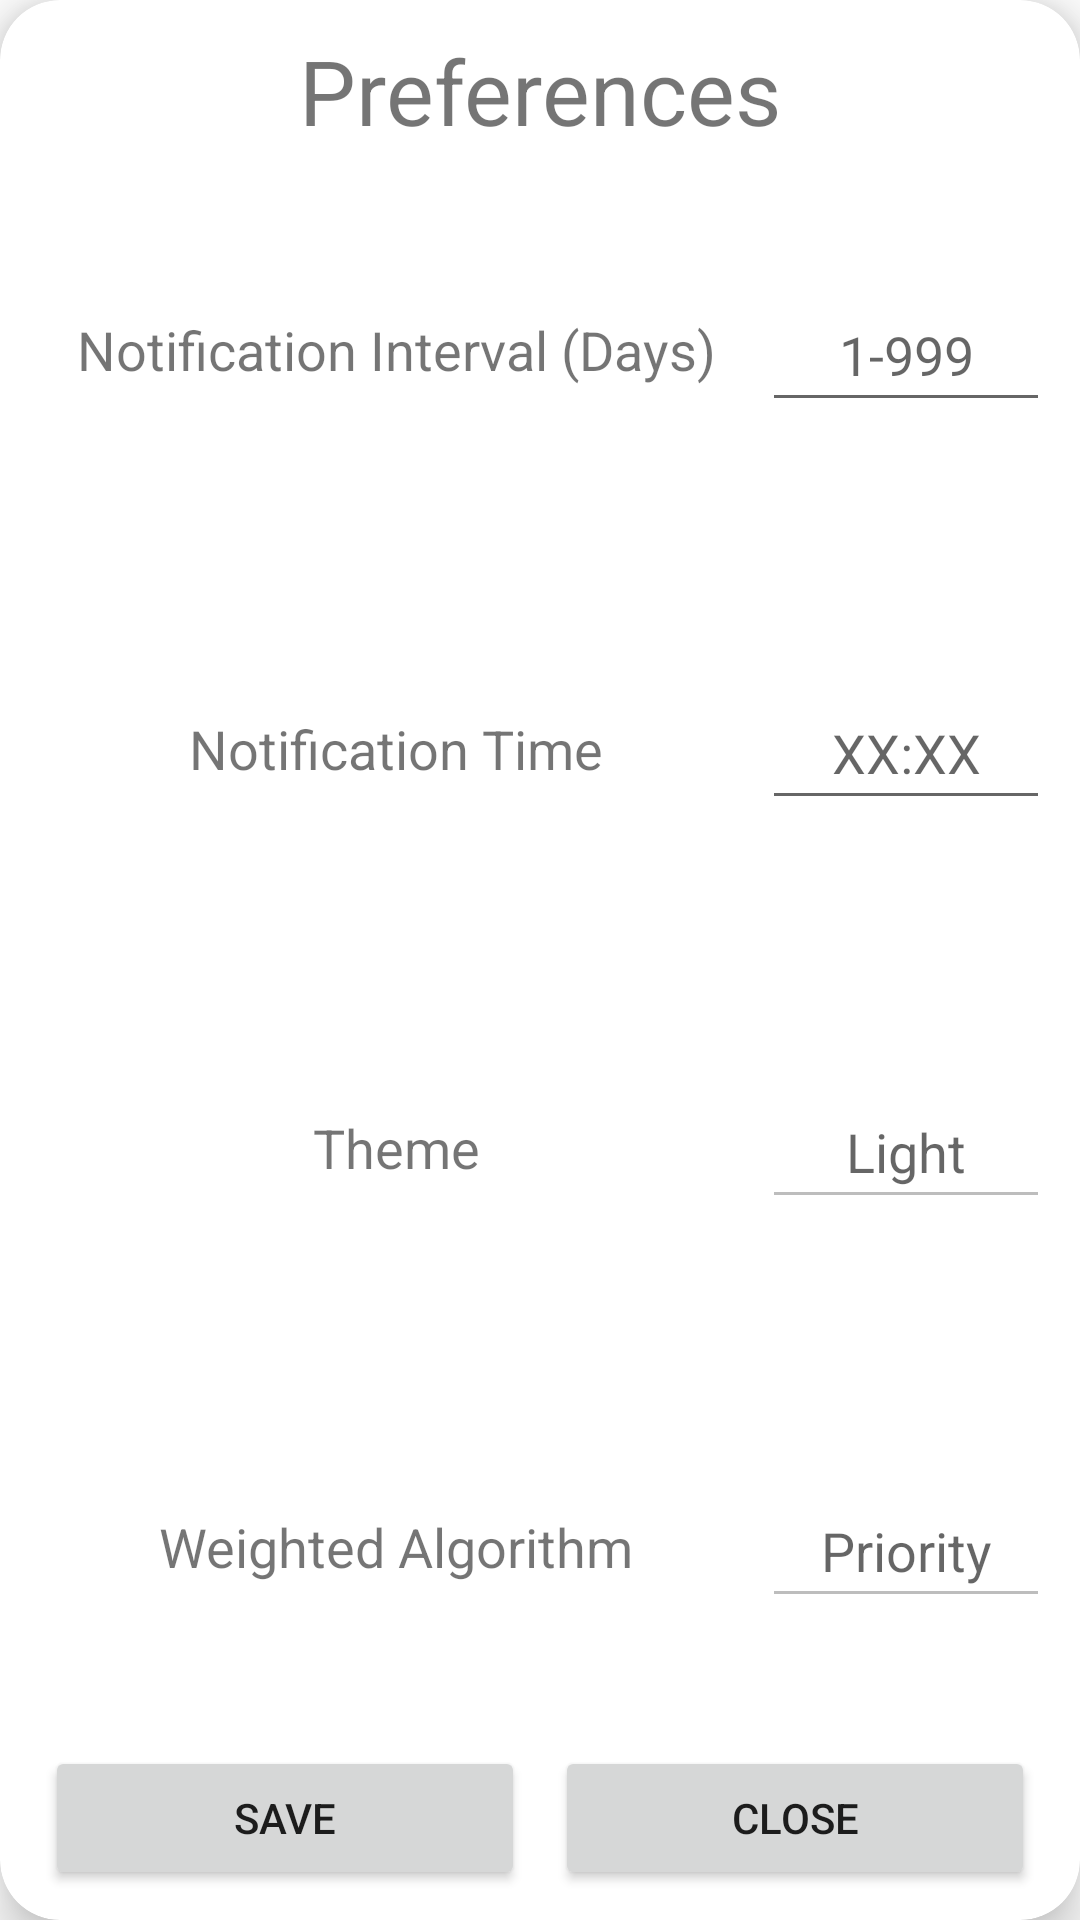

Write the Android layout XML for this screen, with the resource values it uses.
<!-- AndroidManifest.xml: application theme Theme.GoContact -->
<!-- res/layout/preferences.xml -->
<?xml version="1.0" encoding="utf-8"?>
<androidx.cardview.widget.CardView xmlns:android="http://schemas.android.com/apk/res/android"
    xmlns:app="http://schemas.android.com/apk/res-auto"
    xmlns:tools="http://schemas.android.com/tools"
    android:layout_width="match_parent"
    android:layout_height="300dp"
    android:layout_margin="5dp"
    android:orientation="horizontal"
    app:cardCornerRadius="20dp"
    app:cardElevation="10dp">

    <LinearLayout
        android:layout_width="match_parent"
        android:layout_height="match_parent"
        android:layout_weight="1"
        android:orientation="vertical"
        android:padding="10dp">

        <TextView
            android:id="@+id/txt_full_name"
            android:layout_width="match_parent"
            android:layout_height="wrap_content"
            android:gravity="center"
            android:text="@string/preferences"
            android:textSize="30sp" />

        <TableLayout
            android:layout_width="match_parent"
            android:layout_height="0dp"
            android:layout_weight="1">

            <TableRow
                android:layout_weight="1"
                android:gravity="center">

                <TextView
                    android:layout_weight="1"
                    android:text="@string/notification_interval"
                    android:textAlignment="center"
                    android:textSize="18sp" />

                <EditText
                    android:id="@+id/edit_notification_interval"
                    android:layout_height="48dp"
                    android:layout_weight="1"
                    android:autofillHints="number"
                    android:inputType="number"
                    android:hint="@string/_1_999"
                    android:textAlignment="center"
                    android:textSize="18sp" />
            </TableRow>

            <TableRow
                android:layout_width="match_parent"
                android:layout_height="match_parent"
                android:layout_weight="1"
                android:gravity="center">

                <TextView
                    android:layout_weight="1"
                    android:text="@string/notification_time"
                    android:textAlignment="center"
                    android:textSize="18sp" />

                <EditText
                    android:id="@+id/edit_notification_time"
                    android:layout_height="48dp"
                    android:layout_weight="1"
                    android:autofillHints="text"
                    android:inputType="text"
                    android:hint="@string/xx_xx"
                    android:textAlignment="center"
                    android:textSize="18sp" />
            </TableRow>

            <TableRow
                android:layout_weight="1"
                android:gravity="center">

                <TextView
                    android:layout_weight="1"
                    android:text="@string/theme"
                    android:textAlignment="center"
                    android:textSize="18sp" />

                <EditText
                    android:id="@+id/edit_theme"
                    android:layout_height="48dp"
                    android:layout_weight="1"
                    android:autofillHints="theme"
                    android:enabled="false"
                    android:hint="@string/light"
                    android:inputType="text"
                    android:textAlignment="center"
                    android:textSize="18sp" />
            </TableRow>

            <TableRow
                android:layout_width="match_parent"
                android:layout_height="match_parent"
                android:layout_weight="1"
                android:gravity="center">

                <TextView
                    android:layout_weight="1"
                    android:text="@string/weighted_algorithm"
                    android:textAlignment="center"
                    android:textSize="18sp" />

                <EditText
                    android:id="@+id/edit_weighted_algo"
                    android:layout_height="48dp"
                    android:layout_weight="1"
                    android:autofillHints="text"
                    android:enabled="false"
                    android:hint="@string/priority"
                    android:inputType="text"
                    android:textAlignment="center"
                    android:textSize="18sp" />
            </TableRow>
        </TableLayout>

        <LinearLayout
            android:layout_width="match_parent"
            android:layout_height="wrap_content"
            android:orientation="horizontal">

            <Button
                android:id="@+id/btn_save_contact"
                android:layout_width="wrap_content"
                android:layout_height="wrap_content"
                android:layout_marginHorizontal="5dp"
                android:layout_weight="1"
                android:text="@string/save"
                tools:ignore="ButtonStyle" />

            <Button
                android:id="@+id/btn_close_contact"
                android:layout_width="wrap_content"
                android:layout_height="wrap_content"
                android:layout_marginHorizontal="5dp"
                android:layout_weight="1"
                android:text="@string/close"
                tools:ignore="ButtonStyle" />
        </LinearLayout>
    </LinearLayout>

</androidx.cardview.widget.CardView>
<!-- resources referenced by this layout -->
<resources>
  <string name="_1_999">1-999</string>
  <string name="close">Close</string>
  <string name="light">Light</string>
  <string name="notification_interval">Notification Interval (Days)</string>
  <string name="notification_time">Notification Time</string>
  <string name="preferences">Preferences</string>
  <string name="priority">Priority</string>
  <string name="save">Save</string>
  <string name="theme">Theme</string>
  <string name="weighted_algorithm">Weighted Algorithm</string>
  <string name="xx_xx">XX:XX</string>
  <style name="Theme.GoContact" parent="Theme.MaterialComponents.DayNight.NoActionBar">
          
          <item name="colorPrimary">@color/purple_500</item>
          <item name="colorPrimaryVariant">@color/purple_700</item>
          <item name="colorOnPrimary">@color/white</item>
          
          <item name="colorSecondary">@color/teal_200</item>
          <item name="colorSecondaryVariant">@color/teal_700</item>
          <item name="colorOnSecondary">@color/black</item>
          
          <item name="android:statusBarColor">?attr/colorPrimaryVariant</item>
          
      </style>
  <!-- not gathered from this repository: default colours our renderer supplied (Android Studio template values) -->
  <color name="purple_500">#FF6200EE</color>
  <color name="purple_700">#FF3700B3</color>
  <color name="teal_200">#FF03DAC5</color>
  <color name="teal_700">#FF018786</color>
  <color name="black">#FF000000</color>
  <color name="white">#FFFFFFFF</color>
</resources>
